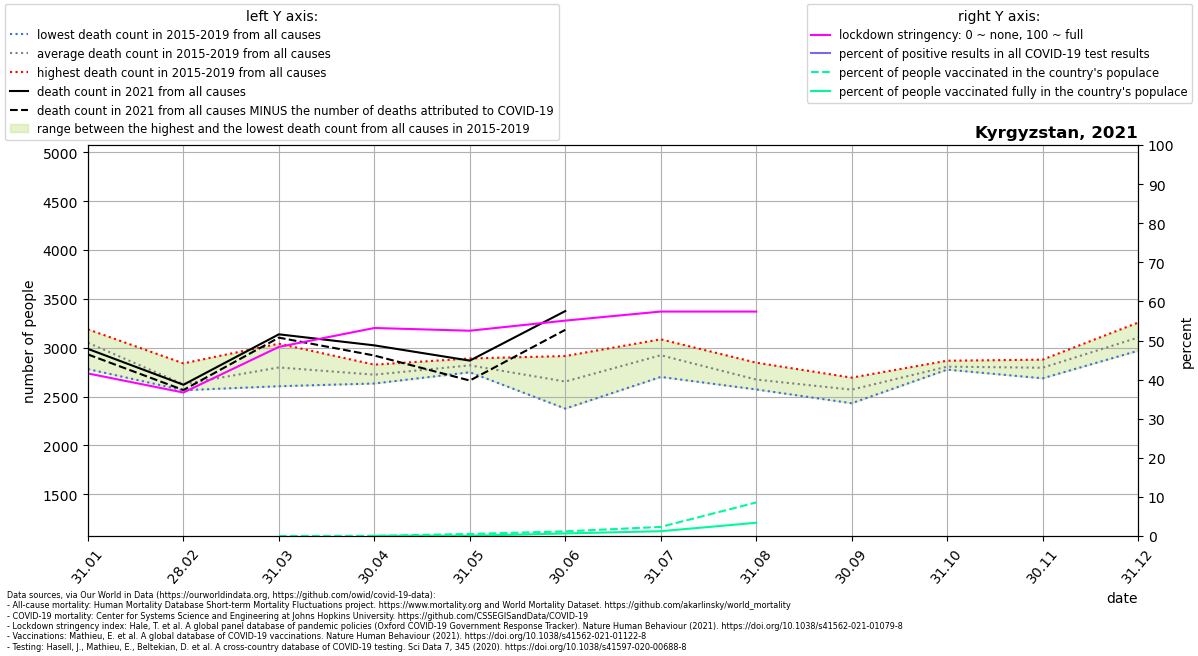

Source data for this figure (header and first rows):
location, date, time, time_unit, deaths_2010_all_ages, deaths_2011_all_ages, deaths_2012_all_ages, deaths_2013_all_ages, deaths_2014_all_ages, deaths_2015_all_ages, deaths_2016_all_ages, deaths_2017_all_ages, deaths_2018_all_ages, deaths_2019_all_ages, deaths_2020_all_ages, deaths_2021_all_ages, new_deaths, new_cases_smoothed, new_tests_smoothed, stringency_index, people_vaccinated, people_fully_vaccinated, population, positive_test_percent
Kyrgyzstan, 2021-01-31, 1, monthly, , , , , , 3051, 3188, 3147, 2781, 3085, 3082, 2988, 57.0, 123, , 41.58, , , 6524191, 
Kyrgyzstan, 2021-02-28, 2, monthly, , , , , , 2840, 2567, 2572, 2565, 2590, 2900, 2621, 54.0, 62.66, , 36.71, , , 6524191, 
Kyrgyzstan, 2021-03-31, 3, monthly, , , , , , 3041, 2705, 2751, 2887, 2606, 2390, 3137, 34.0, 64.55, , 48.37, 0.0, , 6524191, 
Kyrgyzstan, 2021-04-30, 4, monthly, , , , , , 2727, 2684, 2634, 2749, 2827, 1263, 3024, 104.0, 209.2, , 53.21, 3983, 858.0, 6524191, 
Kyrgyzstan, 2021-05-31, 5, monthly, , , , , , 2890, 2749, 2882, 2775, 2802, 2919, 2868, 204.0, 306.9, , 52.51, 33853, 4348, 6524191, 
Kyrgyzstan, 2021-06-30, 6, monthly, , , , , , 2915, 2819, 2564, 2594, 2377, 3559, 3375, 192.0, 574.5, , 55.09, 77688, 43403, 6524191, 
Kyrgyzstan, 2021-07-31, 7, monthly, , , , , , 3086, 2701, 2858, 2912, 3059, 4045, , 325.0, 1256, , 57.41, 152162, 80448, 6524191, 
Kyrgyzstan, 2021-08-31, 8, monthly, , , , , , 2847, 2641, 2573, 2646, 2663, 4572, , 148.0, 629.1, , 57.41, 560080, 221379, 6524191, 
Kyrgyzstan, 2021-09-30, 9, monthly, , , , , , 2694, 2597, 2547, 2432, 2584, 3411, , , , , , , , , 
Kyrgyzstan, 2021-10-31, 10, monthly, , , , , , 2867, 2776, 2777, 2803, 2809, 3423, , , , , , , , , 
Kyrgyzstan, 2021-11-30, 11, monthly, , , , , , 2878, 2791, 2816, 2804, 2687, 4154, , , , , , , , , 
Kyrgyzstan, 2021-12-31, 12, monthly, , , , , , 2969, 3257, 3045, 3041, 3206, 4259, , , , , , , , , 
